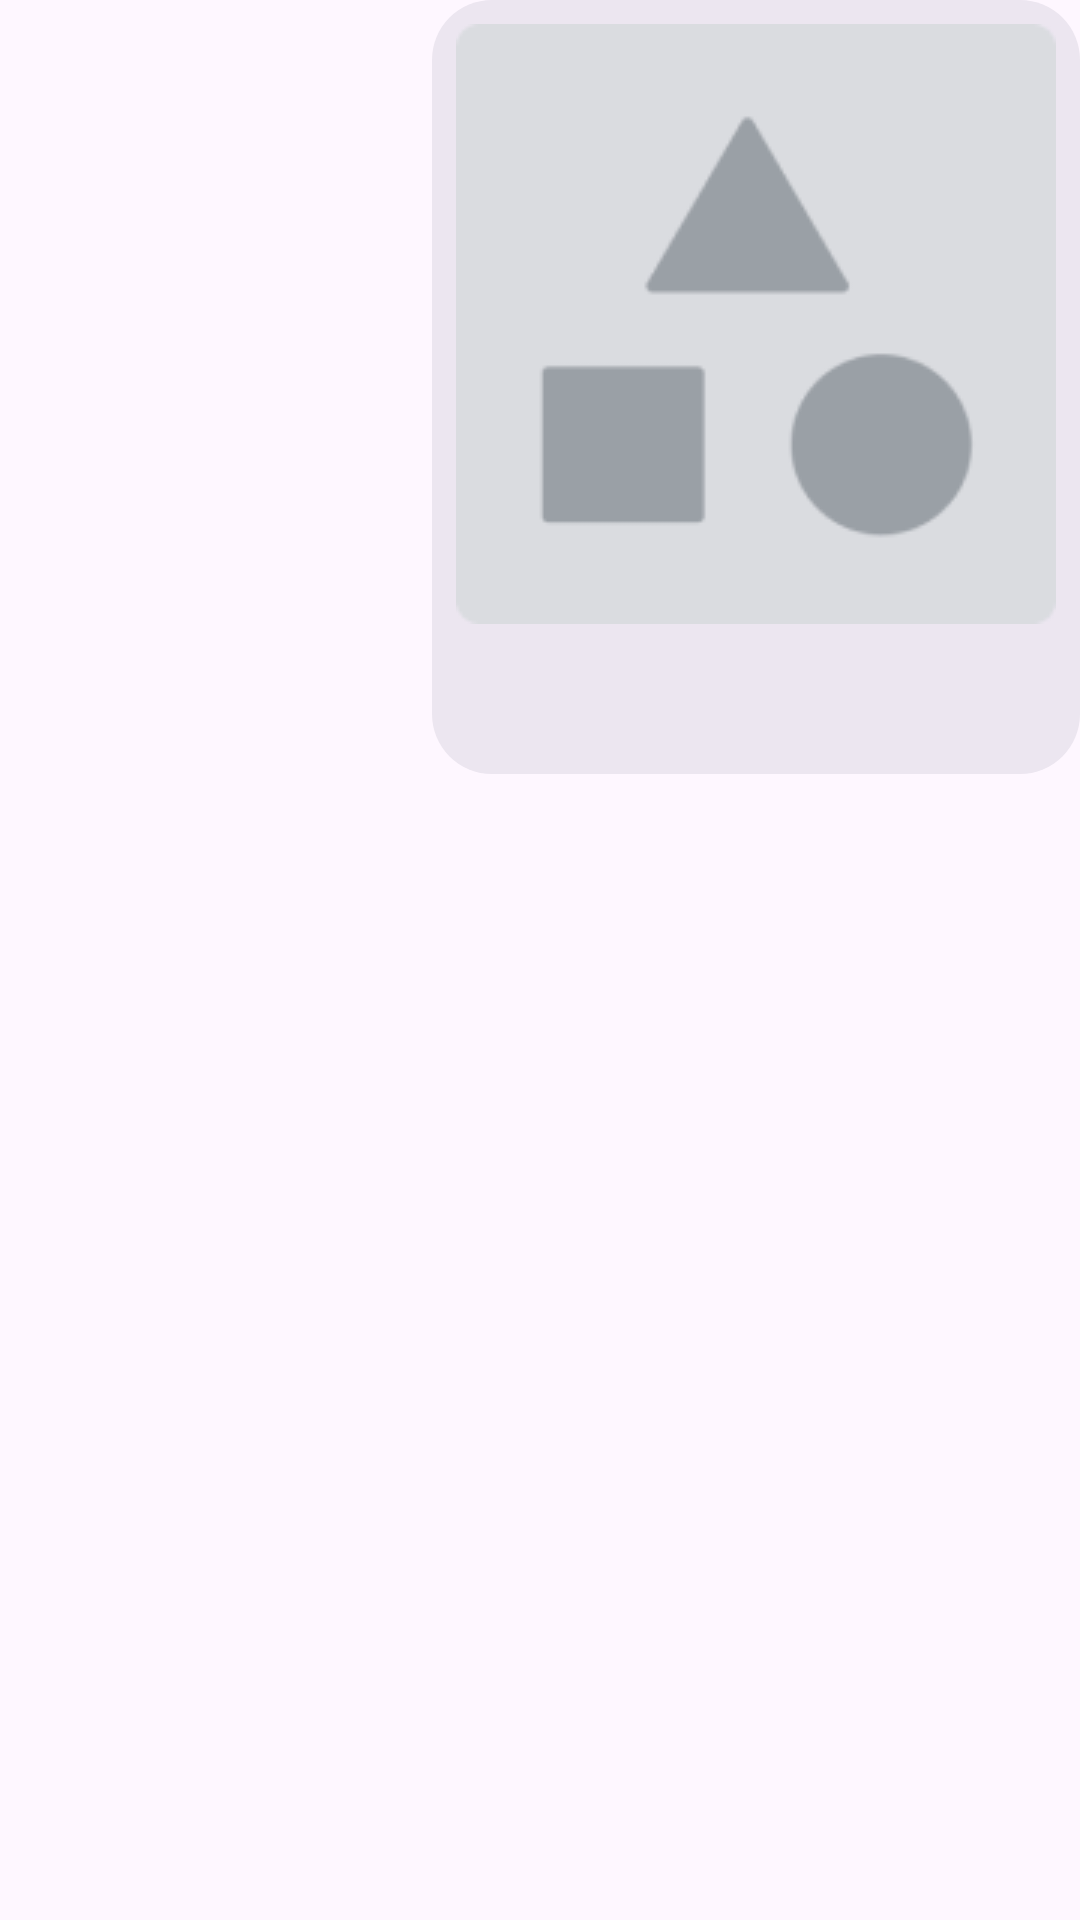

This screen was rendered from an Android layout file. Write that file and the resources it references.
<!-- AndroidManifest.xml: application theme Theme.Mission -->
<!-- res/layout/figma_two_list_right_with_image.xml -->
<?xml version="1.0" encoding="utf-8"?>
<LinearLayout xmlns:android="http://schemas.android.com/apk/res/android"
    xmlns:tools="http://schemas.android.com/tools"
    android:layout_width="match_parent"
    android:orientation="vertical"
    android:layout_height="wrap_content"
    android:paddingBottom="8dp"
    tools:ignore="RtlSymmetry">
    <LinearLayout
        android:orientation="vertical"
        android:padding="8dp"
        android:layout_gravity="right"
        android:background="@drawable/figma_two_right_with_image"
        android:layout_width="wrap_content"
        android:layout_height="wrap_content">
        <ImageView
            android:layout_marginBottom="4dp"
            android:layout_gravity="center"
            android:layout_width="wrap_content"
            android:layout_height="wrap_content"
            android:background="@drawable/default_image_figma_two_rigth_with_image"/>
        <TextView
            android:id="@+id/figma_two_list_with_image_text"
            android:layout_marginStart="8dp"
            android:layout_width="wrap_content"
            android:layout_height="wrap_content"
            tools:text="Homemade Dumplings"
            android:textStyle="bold"/>
        <TextView
            android:layout_marginStart="8dp"
            android:layout_width="wrap_content"
            android:layout_height="wrap_content"
            tools:text="everydumplingever.com"/>
    </LinearLayout>
</LinearLayout>
<!-- resources referenced by this layout -->
<resources>
  <!-- drawable default_image_figma_two_rigth_with_image: png bitmap (drawable, 3458 bytes) -->
  <!-- drawable figma_two_right_with_image (drawable) -->
  <?xml version="1.0" encoding="utf-8"?>
  <shape xmlns:android="http://schemas.android.com/apk/res/android">
      <solid android:color="#ECE6F0"/>
      <corners
          android:bottomLeftRadius="20dp"
          android:bottomRightRadius="20dp"
          android:topRightRadius="20dp"
          android:topLeftRadius="20dp"/>
  </shape>
  <style name="Theme.Mission" parent="Base.Theme.Mission" />
  <style name="Base.Theme.Mission" parent="Theme.Material3.DayNight.NoActionBar">
  
          <item name="colorPrimary">@color/deep_color</item>
          <item name="colorPrimaryVariant">@color/deep_color</item>
          <item name="colorOnPrimary">@color/white</item>
          <item name="colorSecondary">@color/deep_color</item>
  
          <item name="android:statusBarColor">@color/deep_color</item>
  
      </style>
  <color name="deep_color">#0A122A</color>
  <color name="white">#FFFFFFFF</color>
</resources>
